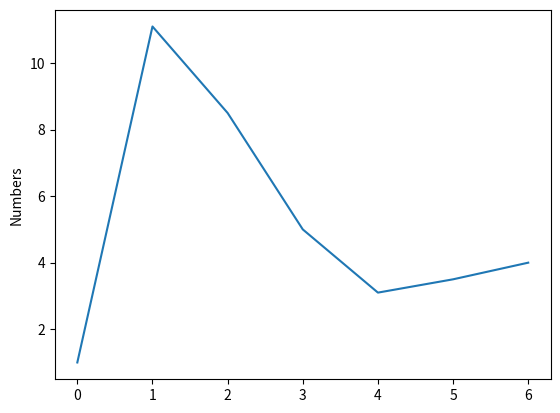

Write Python code to recreate this figure.
import matplotlib.pyplot as plt
plt.ylabel('Numbers')
plt.ylabel('Numbers')
plt.plot([1,11.1,8.5,5,3.1,3.5,4])
plt.show()
